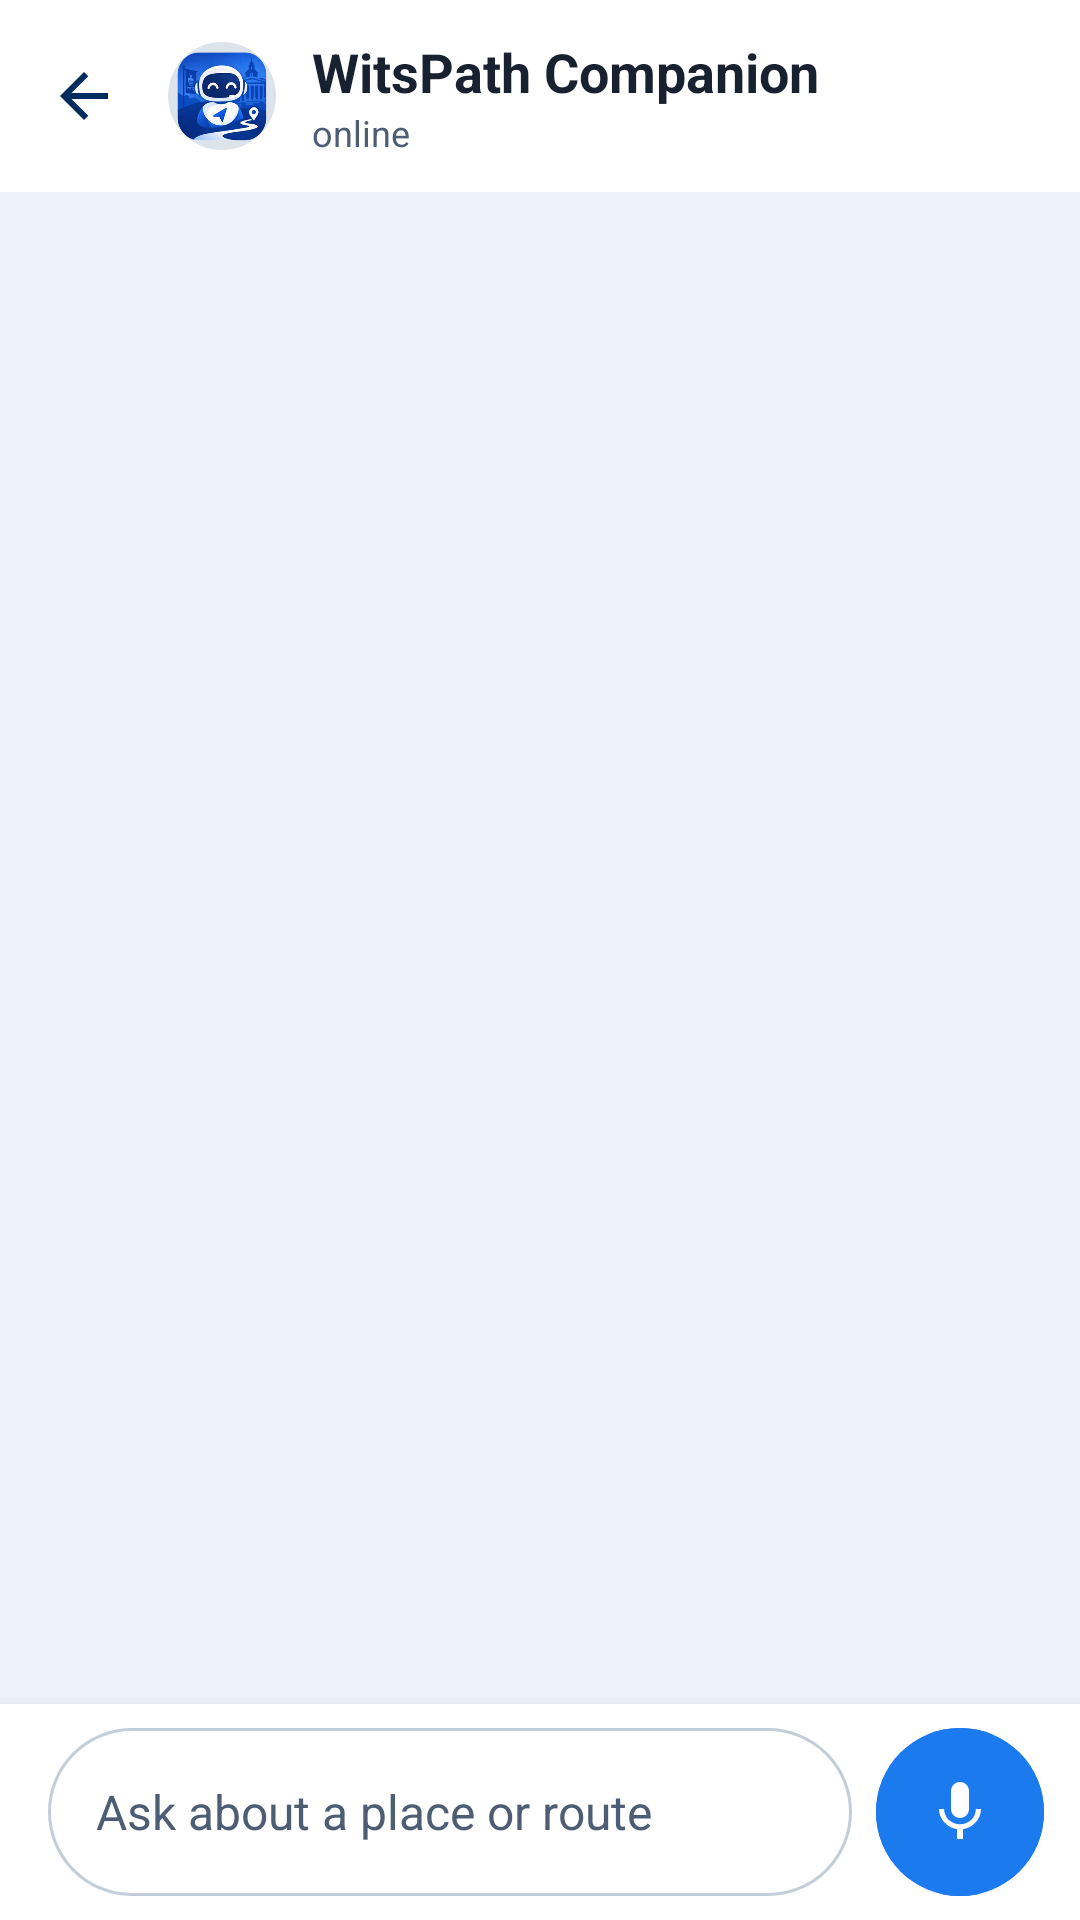

Android layout source for this screen:
<!-- AndroidManifest.xml: application theme Theme.WitsPath -->
<!-- res/layout/activity_companion.xml -->
<?xml version="1.0" encoding="utf-8"?>
<LinearLayout xmlns:android="http://schemas.android.com/apk/res/android"
    xmlns:app="http://schemas.android.com/apk/res-auto"
    android:id="@+id/companionRoot"
    android:layout_width="match_parent"
    android:layout_height="match_parent"
    android:background="@color/colorInk"
    android:orientation="vertical">

    <com.google.android.material.appbar.MaterialToolbar
        android:id="@+id/companionToolbar"
        android:layout_width="match_parent"
        android:layout_height="?attr/actionBarSize"
        android:background="@color/colorPlate"
        app:navigationContentDescription="@string/companion_back"
        app:navigationIcon="@drawable/ic_previous">

        <LinearLayout
            android:layout_width="wrap_content"
            android:layout_height="match_parent"
            android:gravity="center_vertical"
            android:orientation="horizontal">

            <ImageView
                android:layout_width="36dp"
                android:layout_height="36dp"
                android:layout_marginEnd="12dp"
                android:background="@drawable/bg_avatar_circle"
                android:contentDescription="@null"
                android:importantForAccessibility="no"
                android:scaleType="centerCrop"
                android:src="@drawable/ic_ai_companion_icon" />

            <LinearLayout
                android:layout_width="wrap_content"
                android:layout_height="wrap_content"
                android:orientation="vertical">

                <TextView
                    android:layout_width="wrap_content"
                    android:layout_height="wrap_content"
                    android:text="@string/companion_title"
                    android:textColor="@color/colorInkText"
                    android:textSize="18sp"
                    android:textStyle="bold" />

                <TextView
                    android:id="@+id/companionSubtitle"
                    android:layout_width="wrap_content"
                    android:layout_height="wrap_content"
                    android:text="@string/companion_online"
                    android:textColor="@color/colorInkTextMuted"
                    android:textSize="12sp" />
            </LinearLayout>
        </LinearLayout>
    </com.google.android.material.appbar.MaterialToolbar>

    <androidx.recyclerview.widget.RecyclerView
        android:id="@+id/companionMessages"
        android:layout_width="match_parent"
        android:layout_height="0dp"
        android:layout_weight="1"
        android:clipToPadding="false"
        android:padding="12dp" />

    
    <LinearLayout
        android:layout_width="match_parent"
        android:layout_height="wrap_content"
        android:background="@color/colorPlate"
        android:elevation="8dp"
        android:gravity="center_vertical"
        android:orientation="horizontal"
        android:padding="8dp">

        <LinearLayout
            android:layout_width="0dp"
            android:layout_height="wrap_content"
            android:layout_marginStart="8dp"
            android:layout_marginEnd="8dp"
            android:layout_weight="1"
            android:background="@drawable/bg_chat_input"
            android:gravity="center_vertical"
            android:orientation="horizontal"
            android:paddingStart="16dp"
            android:paddingEnd="8dp"
            android:paddingTop="4dp"
            android:paddingBottom="4dp">

            <EditText
                android:id="@+id/companionInput"
                android:layout_width="0dp"
                android:layout_height="wrap_content"
                android:layout_weight="1"
                android:background="@android:color/transparent"
                android:hint="@string/companion_input_hint"
                android:imeOptions="actionSend"
                android:importantForAutofill="no"
                android:inputType="textCapSentences|textMultiLine"
                android:maxLength="1000"
                android:maxLines="4"
                android:minHeight="48dp"
                android:textColor="@color/colorInkText"
                android:textColorHint="@color/colorInkTextMuted"
                android:textSize="16sp" />
        </LinearLayout>

        <com.google.android.material.button.MaterialButton
            android:id="@+id/companionSendMicButton"
            style="@style/Widget.Material3.Button.IconButton"
            android:layout_width="56dp"
            android:layout_height="56dp"
            android:layout_gravity="center_vertical"
            android:layout_marginEnd="4dp"
            android:backgroundTint="@color/colorRoute"
            android:contentDescription="@string/companion_send"
            android:insetLeft="0dp"
            android:insetTop="0dp"
            android:insetRight="0dp"
            android:insetBottom="0dp"
            android:padding="0dp"
            app:icon="@drawable/ic_mic_on"
            app:iconGravity="textStart"
            app:iconPadding="0dp"
            app:iconSize="24dp"
            app:iconTint="@android:color/white" />

    </LinearLayout>

</LinearLayout>
<!-- resources referenced by this layout -->
<resources>
  <color name="colorInk">@color/colorBackground</color>
  <color name="colorInkText">@color/colorTextPrimary</color>
  <color name="colorInkTextMuted">@color/colorTextMuted</color>
  <color name="colorPlate">@color/colorSurface</color>
  <color name="colorRoute">#1B7AEE</color>
  <!-- drawable bg_avatar_circle (drawable) -->
  <?xml version="1.0" encoding="utf-8"?>
  <shape xmlns:android="http://schemas.android.com/apk/res/android"
      android:shape="oval">
      <solid android:color="@color/colorPlateRaised" />
  </shape>
  <!-- drawable bg_chat_input (drawable) -->
  <shape xmlns:android="http://schemas.android.com/apk/res/android"
      android:shape="rectangle">
      <solid android:color="@color/colorPlate"/>
      <stroke android:width="1dp" android:color="@color/colorRuleStrong"/>
      <corners android:radius="28dp"/>
  </shape>
  <!-- drawable ic_previous (drawable) -->
  <vector xmlns:android="http://schemas.android.com/apk/res/android"
      android:width="24dp"
      android:height="24dp"
      android:viewportWidth="960"
      android:viewportHeight="960"
      android:autoMirrored="true">
      <path
          android:fillColor="#002C5F"
          android:pathData="M313,520L537,744L480,800L160,480L480,160L537,216L313,440L800,440L800,520L313,520Z"/>
  </vector>
  <string name="companion_back">Back</string>
  <string name="companion_input_hint">Ask about a place or route</string>
  <string name="companion_online" translatable="false">online</string>
  <string name="companion_send">Send</string>
  <string name="companion_title">WitsPath Companion</string>
  <style name="Theme.WitsPath" parent="Base.Theme.WitsPath" />
  <color name="colorBackground">#EDF3FB</color>
  <color name="colorTextPrimary">#182130</color>
  <color name="colorTextMuted">#4D5D73</color>
  <color name="colorSurface">#FFFFFF</color>
  <color name="colorPlateRaised">#DDE3EA</color>
  <color name="colorRuleStrong">#C4CED9</color>
  <color name="colorAccent">@color/colorLangSystem</color>
  <color name="colorAccessible">#00897B</color>
  <color name="colorRule">@color/colorBorder</color>
  <style name="TextAppearance.WitsPath.Header.Large" parent="TextAppearance.WitsPath.Header">
          <item name="android:textSize">32sp</item>
      </style>
  <style name="TextAppearance.WitsPath.Header" parent="TextAppearance.Material3.TitleLarge">
          <item name="android:fontFamily">sans-serif-condensed</item>
          <item name="android:textStyle">bold</item>
          <item name="android:textColor">@color/colorInkText</item>
      </style>
  <style name="TextAppearance.WitsPath.Header.Small" parent="TextAppearance.WitsPath.Header">
          <item name="android:textSize">18sp</item>
      </style>
  <style name="TextAppearance.WitsPath.Code" parent="TextAppearance.Material3.TitleMedium">
          <item name="android:fontFamily">sans-serif-condensed</item>
          <item name="android:textStyle">bold</item>
          <item name="android:textColor">@color/colorInkText</item>
      </style>
  <style name="TextAppearance.WitsPath.Body.Large" parent="TextAppearance.WitsPath.Body">
          <item name="android:textSize">18sp</item>
      </style>
  <style name="TextAppearance.WitsPath.Body" parent="TextAppearance.Material3.BodyMedium">
          <item name="android:fontFamily">sans-serif</item>
          <item name="android:textColor">@color/colorInkText</item>
      </style>
  <style name="TextAppearance.WitsPath.Body.Small" parent="TextAppearance.WitsPath.Body">
          <item name="android:textSize">12sp</item>
          <item name="android:textColor">@color/colorInkTextMuted</item>
      </style>
  <color name="colorLangSystem">#556B8D</color>
  <color name="colorBorder">#D9E3F0</color>
</resources>
